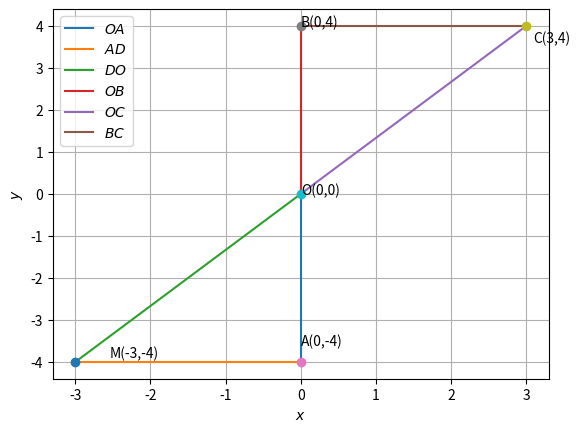

The script that saved this image:
import numpy as np
import matplotlib.pyplot as plt
def line_gen(A,B):
  len =10
  dim = A.shape[0]
  x_AB = np.zeros((dim,len))
  lam_1 = np.linspace(0,1,len)
  for i in range(len):
    temp1 = A + lam_1[i]*(B-A)
    x_AB[:,i]= temp1.T
  return x_AB
omat = np.array([[0,1],[-1,0]]) 
#Sides
a = 4
c = 3
b=np.sqrt(a**2+c**2)
print(b)
#Triangle vertices
O = np.array([0,0]) 
A = np.array([0,-a]) 
D = np.array([-c,-a])
B = np.array([0,a]) 
C = np.array([c,a])

#Generating all lines
x_OA = line_gen(O,A)
x_AD = line_gen(A,D)
x_DO = line_gen(D,O)
x_OB = line_gen(O,B)
x_OC = line_gen(O,C)
x_BC = line_gen(B,C)
#Plotting all lines
plt.plot(x_OA[0,:],x_OA[1,:],label='$OA$')
plt.plot(x_AD[0,:],x_AD[1,:],label='$AD$')
plt.plot(x_DO[0,:],x_DO[1,:],label='$DO$')
plt.plot(x_OB[0,:],x_OB[1,:],label='$OB$')
plt.plot(x_OC[0,:],x_OC[1,:],label='$OC$')
plt.plot(x_BC[0,:],x_BC[1,:],label='$BC$')
plt.plot(A[0], A[1], 'o')
plt.text(A[0] * (1 + 0.03), A[1] * (1 - 0.1) , 'A(0,-4)')
plt.plot(B[0], B[1], 'o')
plt.text(B[0] * (1 +0.03), B[1] * (1) , 'B(0,4)')
plt.plot(C[0], C[1], 'o')
plt.text(C[0] * (1 + 0.03), C[1] * (1 - 0.1) , 'C(3,4)')
plt.plot(O[0], O[1], 'o')
plt.text(O[0] * (1 + 0.03), O[1] * (1 - 0.1) , 'O(0,0)')
plt.plot(D[0], D[1], 'o')
plt.text(D[0] * (1 -0.15), D[1] * (1 - 0.03) , 'M(-3,-4)')
plt.xlabel('$x$')
plt.ylabel('$y$')
plt.legend(loc='best')
plt.grid()
plt.show()
